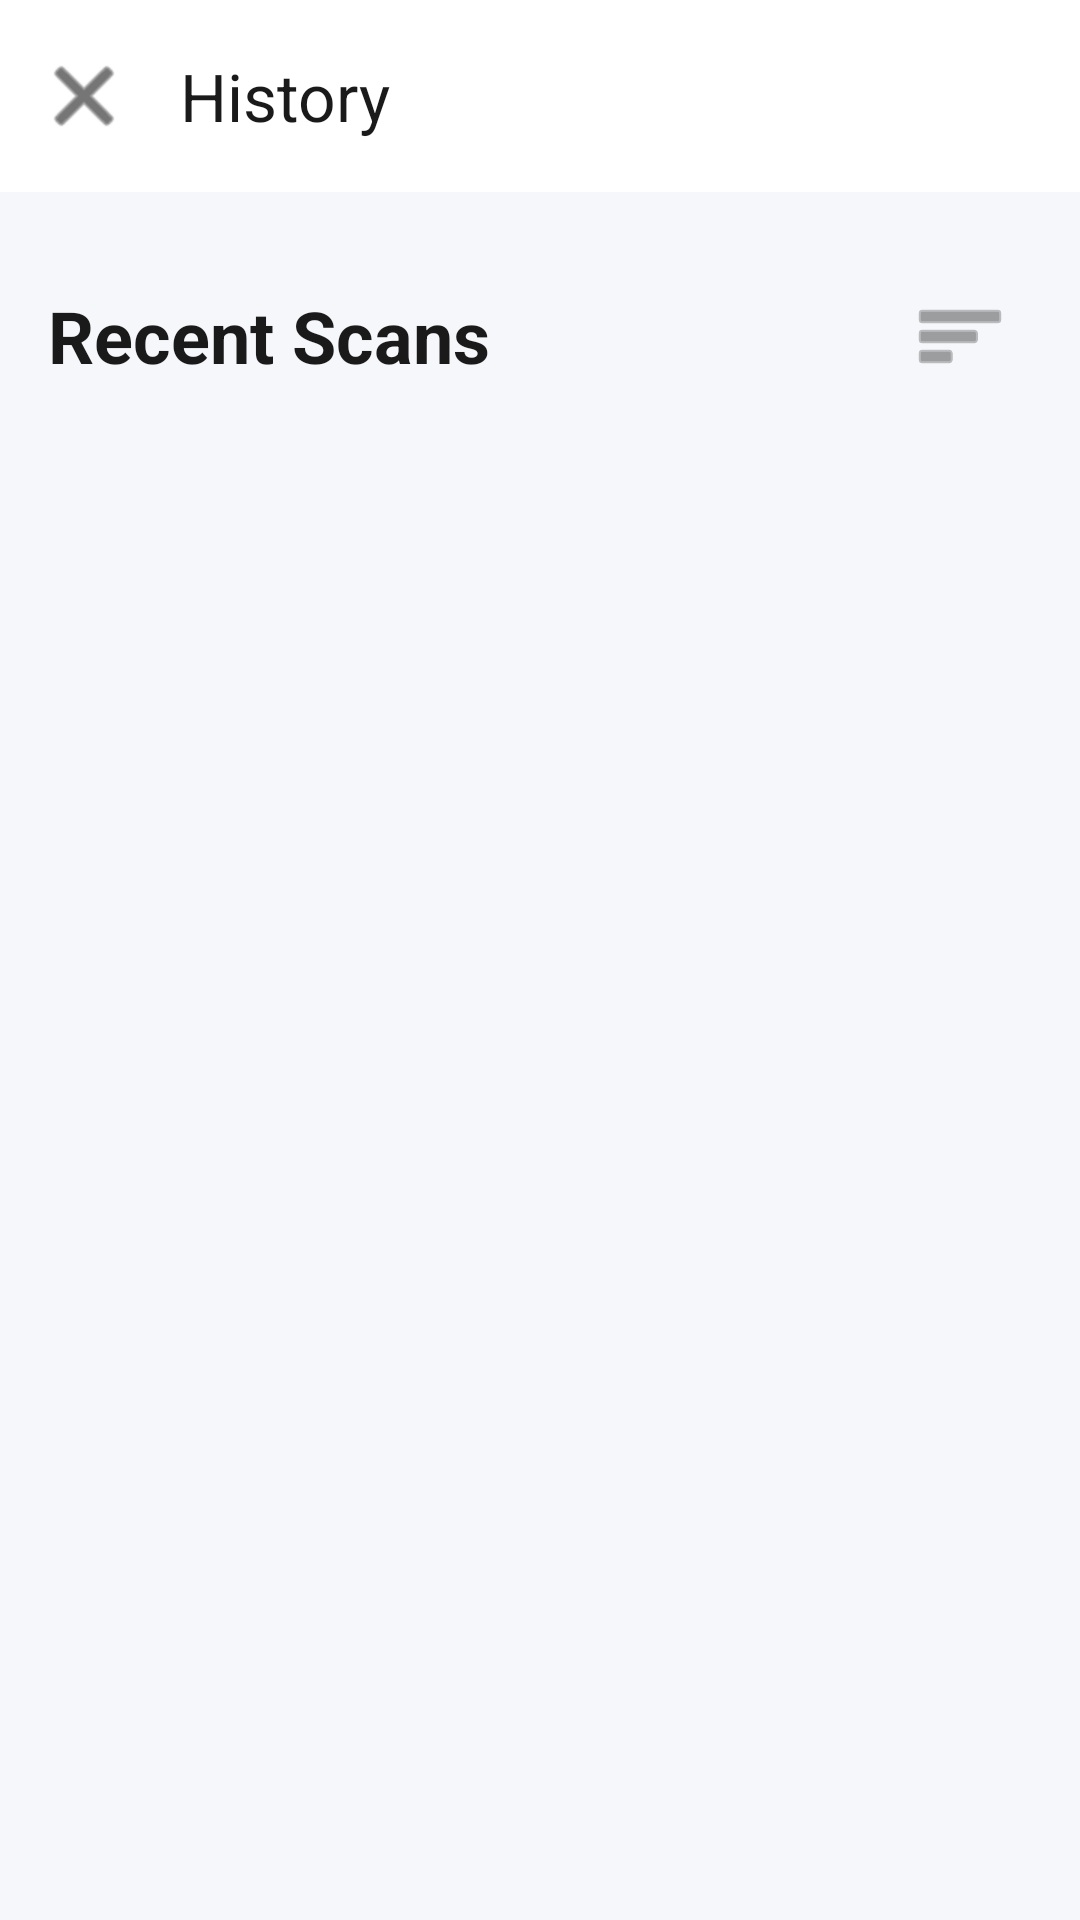

Layout XML and referenced resources for this Android screen:
<!-- AndroidManifest.xml: application theme Theme.DocumentScanner -->
<!-- res/layout/activity_history.xml -->
<?xml version="1.0" encoding="utf-8"?>
<androidx.coordinatorlayout.widget.CoordinatorLayout xmlns:android="http://schemas.android.com/apk/res/android"
    xmlns:app="http://schemas.android.com/apk/res-auto"
    xmlns:tools="http://schemas.android.com/tools"
    android:layout_width="match_parent"
    android:layout_height="match_parent"
    android:background="@color/background">

    <com.google.android.material.appbar.AppBarLayout
        android:id="@+id/appBarLayout"
        android:layout_width="match_parent"
        android:layout_height="wrap_content"
        android:background="@color/surface"
        app:elevation="0dp">

        <com.google.android.material.appbar.MaterialToolbar
            android:id="@+id/toolbar"
            android:layout_width="match_parent"
            android:layout_height="?attr/actionBarSize"
            android:background="@color/surface"
            app:title="@string/history"
            app:titleTextColor="@color/text_primary"
            app:navigationIcon="@android:drawable/ic_menu_close_clear_cancel"
            app:navigationIconTint="@color/text_primary" />

    </com.google.android.material.appbar.AppBarLayout>

    <androidx.core.widget.NestedScrollView
        android:layout_width="match_parent"
        android:layout_height="match_parent"
        app:layout_behavior="@string/appbar_scrolling_view_behavior">

        <LinearLayout
            android:layout_width="match_parent"
            android:layout_height="wrap_content"
            android:orientation="vertical"
            android:padding="@dimen/spacing_md">

            
            <LinearLayout
                android:layout_width="match_parent"
                android:layout_height="wrap_content"
                android:orientation="horizontal"
                android:gravity="center_vertical"
                android:paddingVertical="@dimen/spacing_sm">

                <TextView
                    android:layout_width="0dp"
                    android:layout_height="wrap_content"
                    android:layout_weight="1"
                    android:text="@string/recent_scans"
                    android:textSize="@dimen/text_headline_medium"
                    android:textColor="@color/text_primary"
                    android:textStyle="bold" />

                <ImageButton
                    android:id="@+id/btnFilter"
                    android:layout_width="@dimen/min_touch_target"
                    android:layout_height="@dimen/min_touch_target"
                    android:background="?attr/selectableItemBackgroundBorderless"
                    android:contentDescription="Filter documents"
                    android:src="@android:drawable/ic_menu_sort_by_size"
                    android:tint="@color/text_secondary" />

            </LinearLayout>

            
            <androidx.recyclerview.widget.RecyclerView
                android:id="@+id/rvHistory"
                android:layout_width="match_parent"
                android:layout_height="wrap_content"
                android:layout_marginTop="@dimen/spacing_sm"
                android:clipToPadding="false"
                tools:itemCount="5"
                tools:listitem="@layout/item_recent_scan" />

            
            <LinearLayout
                android:id="@+id/layoutEmptyHistory"
                android:layout_width="match_parent"
                android:layout_height="wrap_content"
                android:layout_marginTop="@dimen/spacing_xxl"
                android:orientation="vertical"
                android:gravity="center"
                android:padding="@dimen/spacing_xl"
                android:visibility="gone"
                tools:visibility="visible">

                <TextView
                    android:layout_width="wrap_content"
                    android:layout_height="wrap_content"
                    android:text="@string/no_scans_yet"
                    android:textSize="@dimen/text_headline_medium"
                    android:textColor="@color/text_primary"
                    android:textStyle="bold" />

                <TextView
                    android:layout_width="wrap_content"
                    android:layout_height="wrap_content"
                    android:layout_marginTop="@dimen/spacing_sm"
                    android:text="@string/start_scanning_message"
                    android:textSize="@dimen/text_body"
                    android:textColor="@color/text_secondary"
                    android:textAlignment="center" />

            </LinearLayout>

        </LinearLayout>

    </androidx.core.widget.NestedScrollView>

</androidx.coordinatorlayout.widget.CoordinatorLayout>
<!-- res/layout/item_recent_scan.xml (included above) -->
<?xml version="1.0" encoding="utf-8"?>
<com.google.android.material.card.MaterialCardView xmlns:android="http://schemas.android.com/apk/res/android"
    xmlns:app="http://schemas.android.com/apk/res-auto"
    xmlns:tools="http://schemas.android.com/tools"
    android:layout_width="match_parent"
    android:layout_height="wrap_content"
    android:layout_margin="@dimen/spacing_sm"
    android:clickable="true"
    android:focusable="true"
    android:foreground="?attr/selectableItemBackground"
    app:cardElevation="@dimen/card_elevation"
    app:cardCornerRadius="@dimen/card_corner_radius"
    app:cardBackgroundColor="@color/surface"
    app:strokeWidth="1dp"
    app:strokeColor="@color/divider">

    <androidx.constraintlayout.widget.ConstraintLayout
        android:layout_width="match_parent"
        android:layout_height="wrap_content"
        android:padding="@dimen/spacing_md">

        
        <ImageView
            android:id="@+id/ivThumbnail"
            android:layout_width="80dp"
            android:layout_height="80dp"
            android:scaleType="centerCrop"
            android:background="@drawable/bg_preview_placeholder"
            android:contentDescription="@string/scanned_preview"
            app:layout_constraintTop_toTopOf="parent"
            app:layout_constraintStart_toStartOf="parent"
            app:layout_constraintBottom_toBottomOf="parent"
            tools:src="@tools:sample/backgrounds/scenic" />

        
        <TextView
            android:id="@+id/tvDocumentName"
            android:layout_width="0dp"
            android:layout_height="wrap_content"
            android:layout_marginStart="@dimen/spacing_md"
            android:layout_marginEnd="@dimen/spacing_sm"
            android:textSize="@dimen/text_body"
            android:textColor="@color/text_primary"
            android:textStyle="bold"
            android:maxLines="1"
            android:ellipsize="end"
            android:importantForAccessibility="yes"
            app:layout_constraintTop_toTopOf="parent"
            app:layout_constraintStart_toEndOf="@+id/ivThumbnail"
            app:layout_constraintEnd_toStartOf="@+id/btnMore"
            tools:text="Document_20260320.pdf" />

        
        <TextView
            android:id="@+id/tvDateTime"
            android:layout_width="0dp"
            android:layout_height="wrap_content"
            android:layout_marginTop="@dimen/spacing_xs"
            android:textSize="@dimen/text_caption"
            android:textColor="@color/text_secondary"
            app:layout_constraintTop_toBottomOf="@+id/tvDocumentName"
            app:layout_constraintStart_toStartOf="@+id/tvDocumentName"
            app:layout_constraintEnd_toEndOf="@+id/tvDocumentName"
            tools:text="Today, 10:30 AM" />

        
        <TextView
            android:id="@+id/tvFileSize"
            android:layout_width="0dp"
            android:layout_height="wrap_content"
            android:layout_marginTop="@dimen/spacing_xs"
            android:textSize="@dimen/text_small"
            android:textColor="@color/text_disabled"
            app:layout_constraintTop_toBottomOf="@+id/tvDateTime"
            app:layout_constraintStart_toStartOf="@+id/tvDocumentName"
            app:layout_constraintEnd_toEndOf="@+id/tvDocumentName"
            tools:text="2.4 MB" />

        
        <ImageButton
            android:id="@+id/btnMore"
            android:layout_width="@dimen/min_touch_target"
            android:layout_height="@dimen/min_touch_target"
            android:background="?attr/selectableItemBackgroundBorderless"
            android:contentDescription="@string/content_description_menu"
            android:src="@android:drawable/ic_menu_more"
            android:tint="@color/text_secondary"
            app:layout_constraintTop_toTopOf="parent"
            app:layout_constraintEnd_toEndOf="parent" />

    </androidx.constraintlayout.widget.ConstraintLayout>

</com.google.android.material.card.MaterialCardView>
<!-- resources referenced by this layout -->
<resources>
  <color name="background">#F5F7FA</color>
  <color name="divider">#E0E0E0</color>
  <color name="surface">#FFFFFF</color>
  <color name="text_disabled">#9E9E9E</color>
  <color name="text_primary">#1A1A1A</color>
  <color name="text_secondary">#616161</color>
  <dimen name="card_corner_radius">12dp</dimen>
  <dimen name="card_elevation">2dp</dimen>
  <dimen name="min_touch_target">48dp</dimen>
  <dimen name="spacing_md">16dp</dimen>
  <dimen name="spacing_sm">8dp</dimen>
  <dimen name="spacing_xl">32dp</dimen>
  <dimen name="spacing_xs">4dp</dimen>
  <dimen name="spacing_xxl">48dp</dimen>
  <dimen name="text_body">16sp</dimen>
  <dimen name="text_caption">14sp</dimen>
  <dimen name="text_headline_medium">24sp</dimen>
  <dimen name="text_small">12sp</dimen>
  <!-- drawable bg_preview_placeholder (drawable) -->
  <?xml version="1.0" encoding="utf-8"?>
  <shape xmlns:android="http://schemas.android.com/apk/res/android"
      android:shape="rectangle">
      <solid android:color="@color/surface_variant" />
      <corners android:radius="@dimen/card_corner_radius" />
      <stroke
          android:width="2dp"
          android:color="@color/divider"
          android:dashWidth="8dp"
          android:dashGap="4dp" />
  </shape>
  <string name="content_description_menu">Open menu</string>
  <string name="history">History</string>
  <string name="no_scans_yet">No scans yet</string>
  <string name="recent_scans">Recent Scans</string>
  <string name="scanned_preview">Scanned Document Preview</string>
  <string name="start_scanning_message">Tap the button below to scan your first document</string>
  <style name="Theme.DocumentScanner" parent="Base.Theme.DocumentScanner" />
  <color name="surface_variant">#F0F4F8</color>
  <style name="Base.Theme.DocumentScanner" parent="Theme.Material3.DayNight.NoActionBar">
          
          <item name="colorPrimary">@color/primary</item>
          <item name="colorPrimaryVariant">@color/primary_variant</item>
          <item name="colorOnPrimary">@color/white</item>
  
          
          <item name="colorSecondary">@color/secondary</item>
          <item name="colorSecondaryVariant">@color/secondary_variant</item>
          <item name="colorOnSecondary">@color/white</item>
  
          
          <item name="colorSurface">@color/surface</item>
          <item name="colorOnSurface">@color/text_primary</item>
          <item name="android:colorBackground">@color/background</item>
          <item name="colorOnBackground">@color/text_primary</item>
  
          
          <item name="colorError">@color/error</item>
          <item name="colorOnError">@color/white</item>
  
          
          <item name="android:textColorPrimary">@color/text_primary</item>
          <item name="android:textColorSecondary">@color/text_secondary</item>
  
          
          
          <item name="android:statusBarColor">@color/background</item>
          <item name="android:windowLightStatusBar" tools:targetApi="m">true</item>
  
          
          <item name="android:navigationBarColor">@color/surface</item>
      </style>
  <color name="primary">#1565C0</color>
  <color name="primary_variant">#0D47A1</color>
  <color name="white">#FFFFFFFF</color>
  <color name="secondary">#546E7A</color>
  <color name="secondary_variant">#37474F</color>
  <color name="error">#C62828</color>
</resources>
